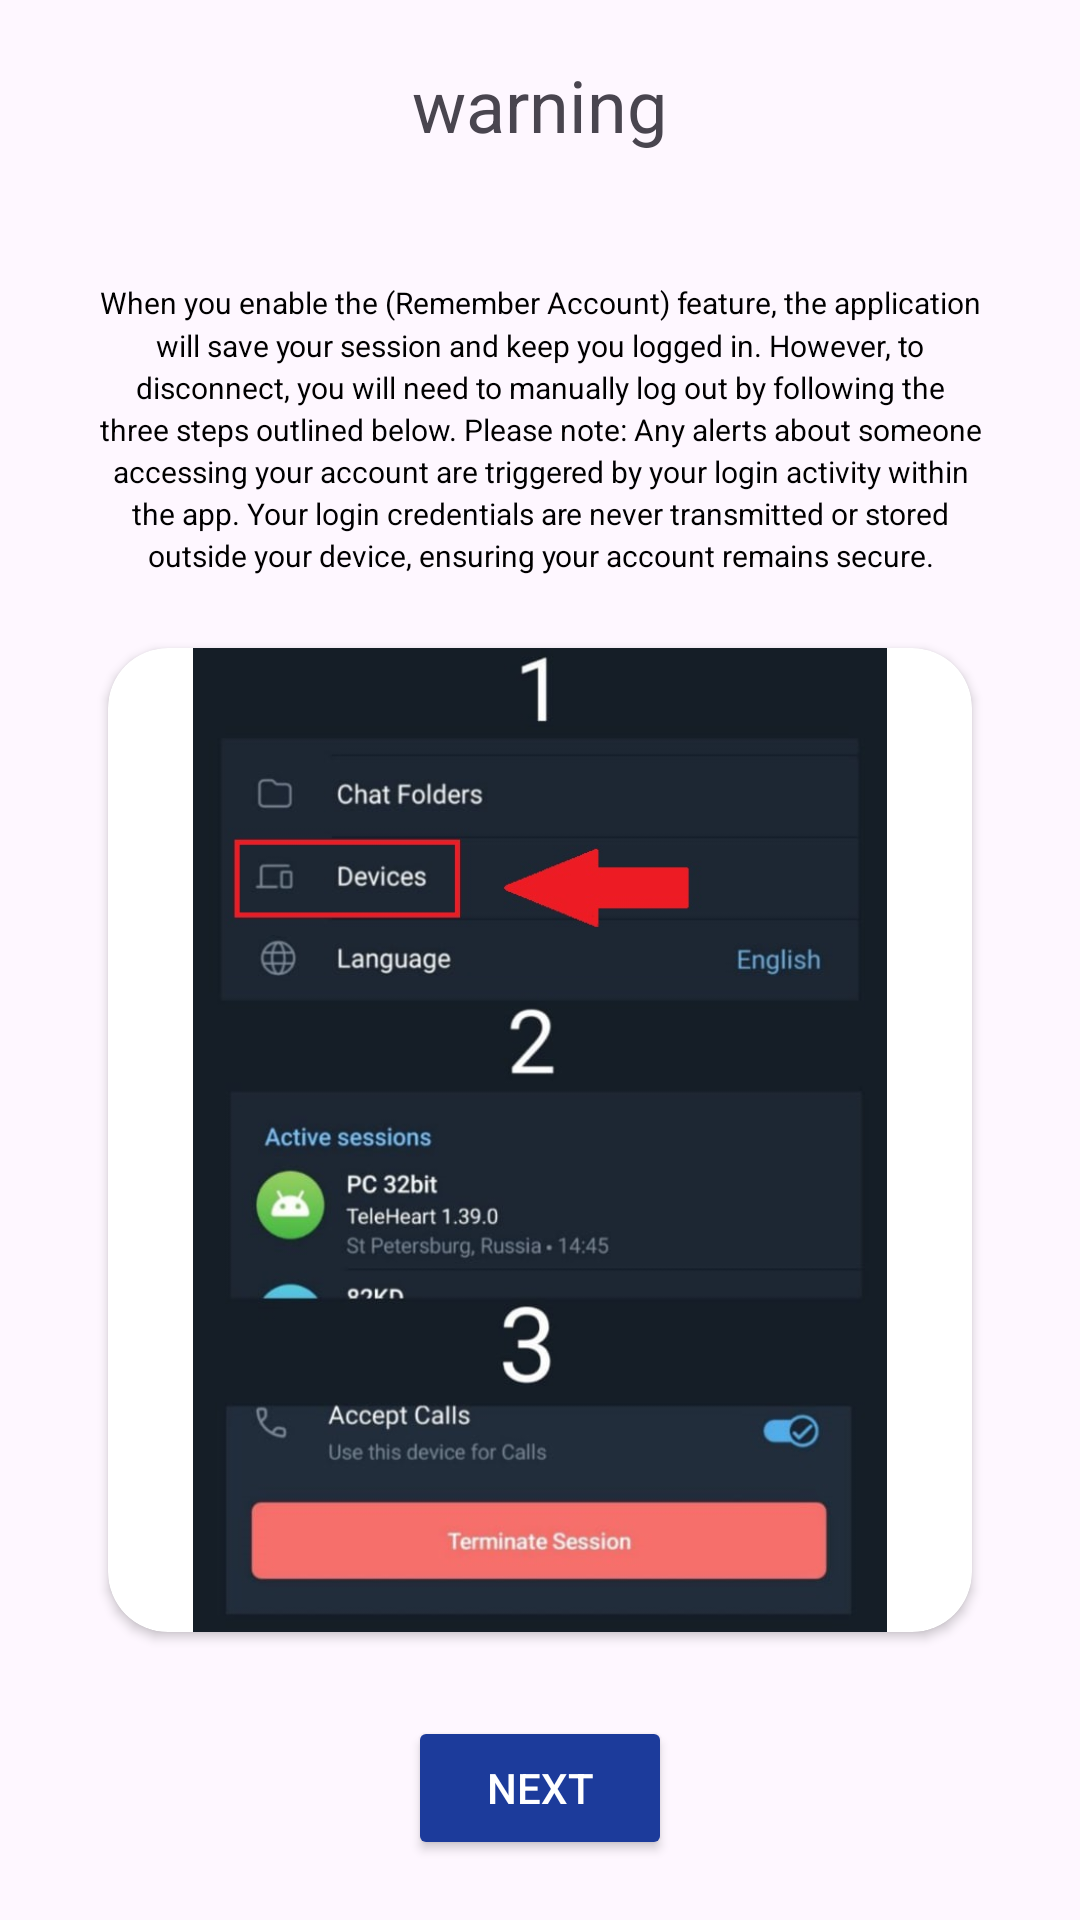

Produce the Android XML layout that renders to this screen, including the resource entries it uses.
<!-- AndroidManifest.xml: application theme Theme.Lasttele -->
<!-- res/layout/account1.xml -->
<?xml version="1.0" encoding="utf-8"?>
<androidx.constraintlayout.widget.ConstraintLayout
    xmlns:android="http://schemas.android.com/apk/res/android"
    xmlns:app="http://schemas.android.com/apk/res-auto"
    android:layout_width="match_parent"
    android:layout_height="match_parent">

    
    <RelativeLayout
        android:id="@+id/topLayout1"
        android:layout_width="0dp"
        android:layout_height="70dp"
        app:layout_constraintTop_toTopOf="parent"
        app:layout_constraintStart_toStartOf="parent"
        app:layout_constraintEnd_toEndOf="parent">

        <TextView
            android:layout_width="wrap_content"
            android:layout_height="wrap_content"
            android:layout_centerInParent="true"
            android:text="@string/warning"
            android:textSize="24sp"/>
    </RelativeLayout>

    
    <RelativeLayout
        android:id="@+id/bottomLayout1"
        android:layout_width="0dp"
        android:layout_height="wrap_content"
        app:layout_constraintBottom_toBottomOf="parent"
        app:layout_constraintStart_toStartOf="parent"
        app:layout_constraintEnd_toEndOf="parent"
        android:padding="20dp">

        <Button
            android:id="@+id/nextaccount"
            android:layout_width="wrap_content"
            android:layout_height="wrap_content"
            android:layout_centerInParent="true"
            android:backgroundTint="#1C3B9B"
            android:textColor="@color/white"
            android:text="@string/next"/>
    </RelativeLayout>

    
    <TextView
        android:id="@+id/tutorialText"
        android:layout_width="0dp"
        android:layout_height="wrap_content"
        android:layout_marginHorizontal="24dp"
        android:layout_marginTop="16dp"
        android:layout_marginBottom="8dp"
        android:text="@string/stepaccount"
        android:textSize="10sp"
        android:textColor="@android:color/black"
        android:textAlignment="center"
        android:lineSpacingMultiplier="1.2"
        android:padding="8dp"
        android:fontFamily="sans-serif"
        android:gravity="center"
        app:layout_constraintTop_toBottomOf="@id/topLayout1"
        app:layout_constraintStart_toStartOf="parent"
        app:layout_constraintEnd_toEndOf="parent"
        app:layout_constraintBottom_toTopOf="@id/cardView"/>

    
    <androidx.cardview.widget.CardView
        android:id="@+id/cardView"
        android:layout_width="0dp"
        android:layout_height="0dp"
        android:layout_marginTop="8dp"
        android:layout_marginBottom="8dp"
        app:layout_constraintTop_toBottomOf="@id/tutorialText"
        app:layout_constraintBottom_toTopOf="@id/bottomLayout1"
        app:layout_constraintStart_toStartOf="parent"
        app:layout_constraintEnd_toEndOf="parent"
        app:layout_constraintWidth_percent="0.8"
        app:cardCornerRadius="20dp"
        android:padding="10dp">

        <ImageView
            android:id="@+id/imageView"
            android:layout_width="match_parent"
            android:layout_height="match_parent"
            android:src="@drawable/steps"
            android:scaleType="fitCenter"
            android:adjustViewBounds="true"/>
    </androidx.cardview.widget.CardView>

</androidx.constraintlayout.widget.ConstraintLayout>
<!-- resources referenced by this layout -->
<resources>
  <color name="white">#FFFFFFFF</color>
  <!-- drawable steps: jpg bitmap (drawable, 56448 bytes) -->
  <string name="next">next</string>
  <string name="stepaccount">When you enable the (Remember Account) feature, the application will save your session and keep you logged in. However, to disconnect, you will need to manually log out by following the three steps outlined below. Please note: Any alerts about someone accessing your account are triggered by your login activity within the app. Your login credentials are never transmitted or stored outside your device, ensuring your account remains secure.</string>
  <string name="warning">warning</string>
  <style name="Theme.Lasttele" parent="Base.Theme.Lasttele" />
  <style name="Base.Theme.Lasttele" parent="Theme.Material3.Light.NoActionBar">
          
          <item name="colorPrimary">@color/blue</item>          
          <item name="colorOnSurfaceVariant">@color/black</item> 
  
          
          <item name="android:forceDarkAllowed" tools:targetApi="q">false</item>
  
          
      </style>
  <color name="blue">#0000FF</color>
  <color name="black">#FF000000</color>
</resources>
